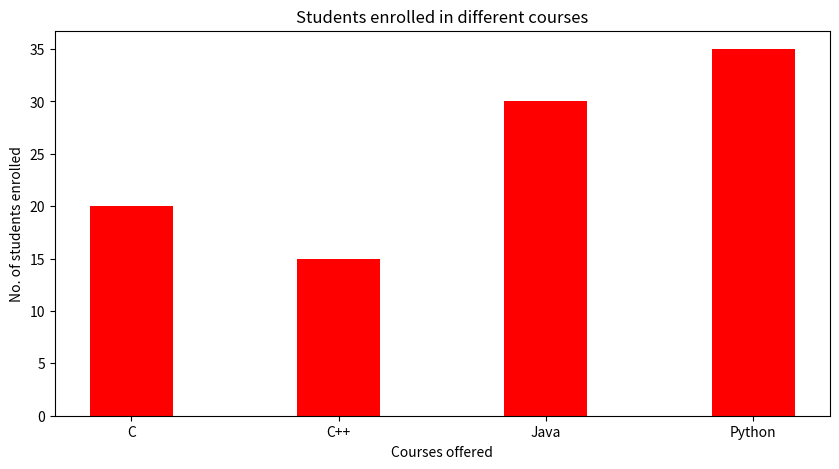

Generate this figure with matplotlib:
#importing libraries
import numpy as np
import matplotlib.pyplot as plt

#creating the dataset
data = {'C':20, 'C++':15, 'Java':30, 'Python': 35}

courses = list(data.keys())
values = list(data.values())

fig = plt.figure(figsize=(10,5))

#creating the bar plot
plt.bar(courses,values, color = 'red', width= 0.4)

#x and y values
plt.xlabel("Courses offered")
plt.ylabel("No. of students enrolled")

#the title
plt.title("Students enrolled in different courses")

#displaying the bar graph
plt.show()


